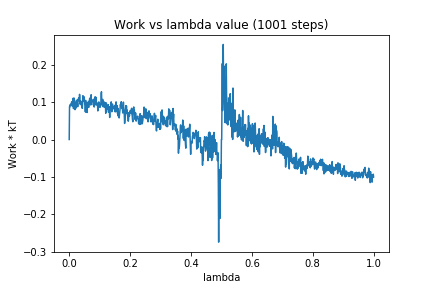

The table this chart was drawn from, first rows:
0, 0.0
1, 0.08802
2, 0.08725
3, 0.09299
4, 0.09187
5, 0.09436
6, 0.09139
7, 0.09687
8, 0.101
9, 0.09772
10, 0.08935
11, 0.08889
12, 0.09896
13, 0.1104
14, 0.08279
15, 0.09593
16, 0.1109
17, 0.1026
18, 0.099
19, 0.07986
20, 0.08879
21, 0.09916
22, 0.08394
23, 0.08814
24, 0.1051
25, 0.08912
26, 0.09543
27, 0.09692
28, 0.08781
29, 0.1081
30, 0.1041
31, 0.108
32, 0.1117
33, 0.1063
34, 0.1208
35, 0.111
36, 0.09426
37, 0.1018
38, 0.09903
39, 0.1024
40, 0.09179
41, 0.1
42, 0.08925
43, 0.08337
44, 0.1
45, 0.1171
46, 0.1021
47, 0.1098
48, 0.1149
49, 0.1067
50, 0.1043
51, 0.09421
52, 0.09818
53, 0.07406
54, 0.1047
55, 0.08369
56, 0.07274
57, 0.07594
58, 0.09817
59, 0.07237
60, 0.09967
... 940 more rows
